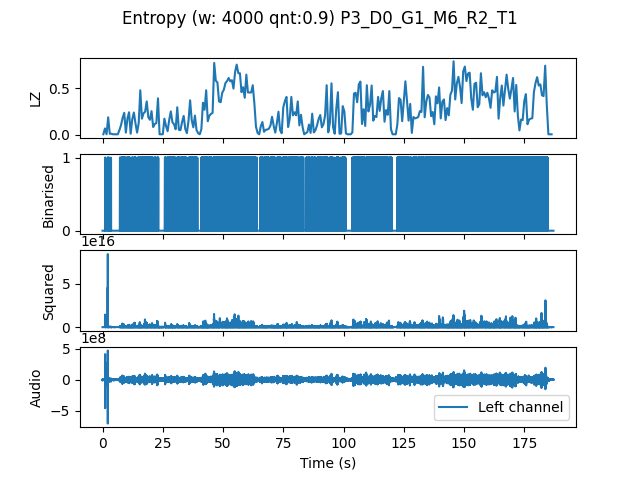

Values plotted in this chart, from the file beside it:
, t0, LZ, CTW
mean, 1122622, 0.2732, 0.328
0.0, 0.0, 0.005983, 0.0006453
0.6667, 0.6667, 0.0688, 0.07651
1.333, 1.333, 0.005983, 0.0006453
2.0, 2.0, 0.1885, 0.251
2.667, 2.667, 0.01197, 0.003522
3.333, 3.333, 0.01197, 0.003522
4.0, 4.0, 0.005983, 0.0006453
4.667, 4.667, 0.005983, 0.0006453
5.333, 5.333, 0.005983, 0.0006453
6.0, 6.0, 0.005983, 0.0006453
6.667, 6.667, 0.05085, 0.05224
7.333, 7.333, 0.1047, 0.1378
8.0, 8.0, 0.1825, 0.2668
8.667, 8.667, 0.2363, 0.3532
9.333, 9.333, 0.02393, 0.01722
10.0, 10.0, 0.1765, 0.2238
10.67, 10.67, 0.2423, 0.2349
11.33, 11.33, 0.01197, 0.004032
12.0, 12.0, 0.1675, 0.2426
12.67, 12.67, 0.2393, 0.3748
13.33, 13.33, 0.1226, 0.1278
14.0, 14.0, 0.02393, 0.02583
14.67, 14.67, 0.1256, 0.1794
15.33, 15.33, 0.4786, 0.5197
16.0, 16.0, 0.1735, 0.2138
16.67, 16.67, 0.2303, 0.2983
17.33, 17.33, 0.2483, 0.4043
18.0, 18.0, 0.359, 0.4085
18.67, 18.67, 0.1885, 0.1894
19.33, 19.33, 0.1615, 0.1886
20.0, 20.0, 0.2543, 0.3088
20.67, 20.67, 0.08376, 0.08334
21.33, 21.33, 0.1167, 0.1486
22.0, 22.0, 0.1256, 0.3499
22.67, 22.67, 0.3919, 0.583
23.33, 23.33, 0.005983, 0.0006453
24.0, 24.0, 0.005983, 0.0006453
24.67, 24.67, 0.005983, 0.0006453
25.33, 25.33, 0.1735, 0.3535
26.0, 26.0, 0.09573, 0.1124
26.67, 26.67, 0.03889, 0.03713
27.33, 27.33, 0.1615, 0.1774
28.0, 28.0, 0.2513, 0.2749
28.67, 28.67, 0.1346, 0.1883
29.33, 29.33, 0.1137, 0.1643
30.0, 30.0, 0.05983, 0.05787
30.67, 30.67, 0.2962, 0.3144
31.33, 31.33, 0.05385, 0.04695
32.0, 32.0, 0.05085, 0.08852
32.67, 32.67, 0.1376, 0.1707
33.33, 33.33, 0.2034, 0.3254
34.0, 34.0, 0.06282, 0.08891
34.67, 34.67, 0.01795, 0.009729
35.33, 35.33, 0.1496, 0.3779
36.0, 36.0, 0.3709, 0.6558
36.67, 36.67, 0.1585, 0.1966
37.33, 37.33, 0.08077, 0.1359
38.0, 38.0, 0.2064, 0.3531
38.67, 38.67, 0.05085, 0.05803
... 221 more rows
